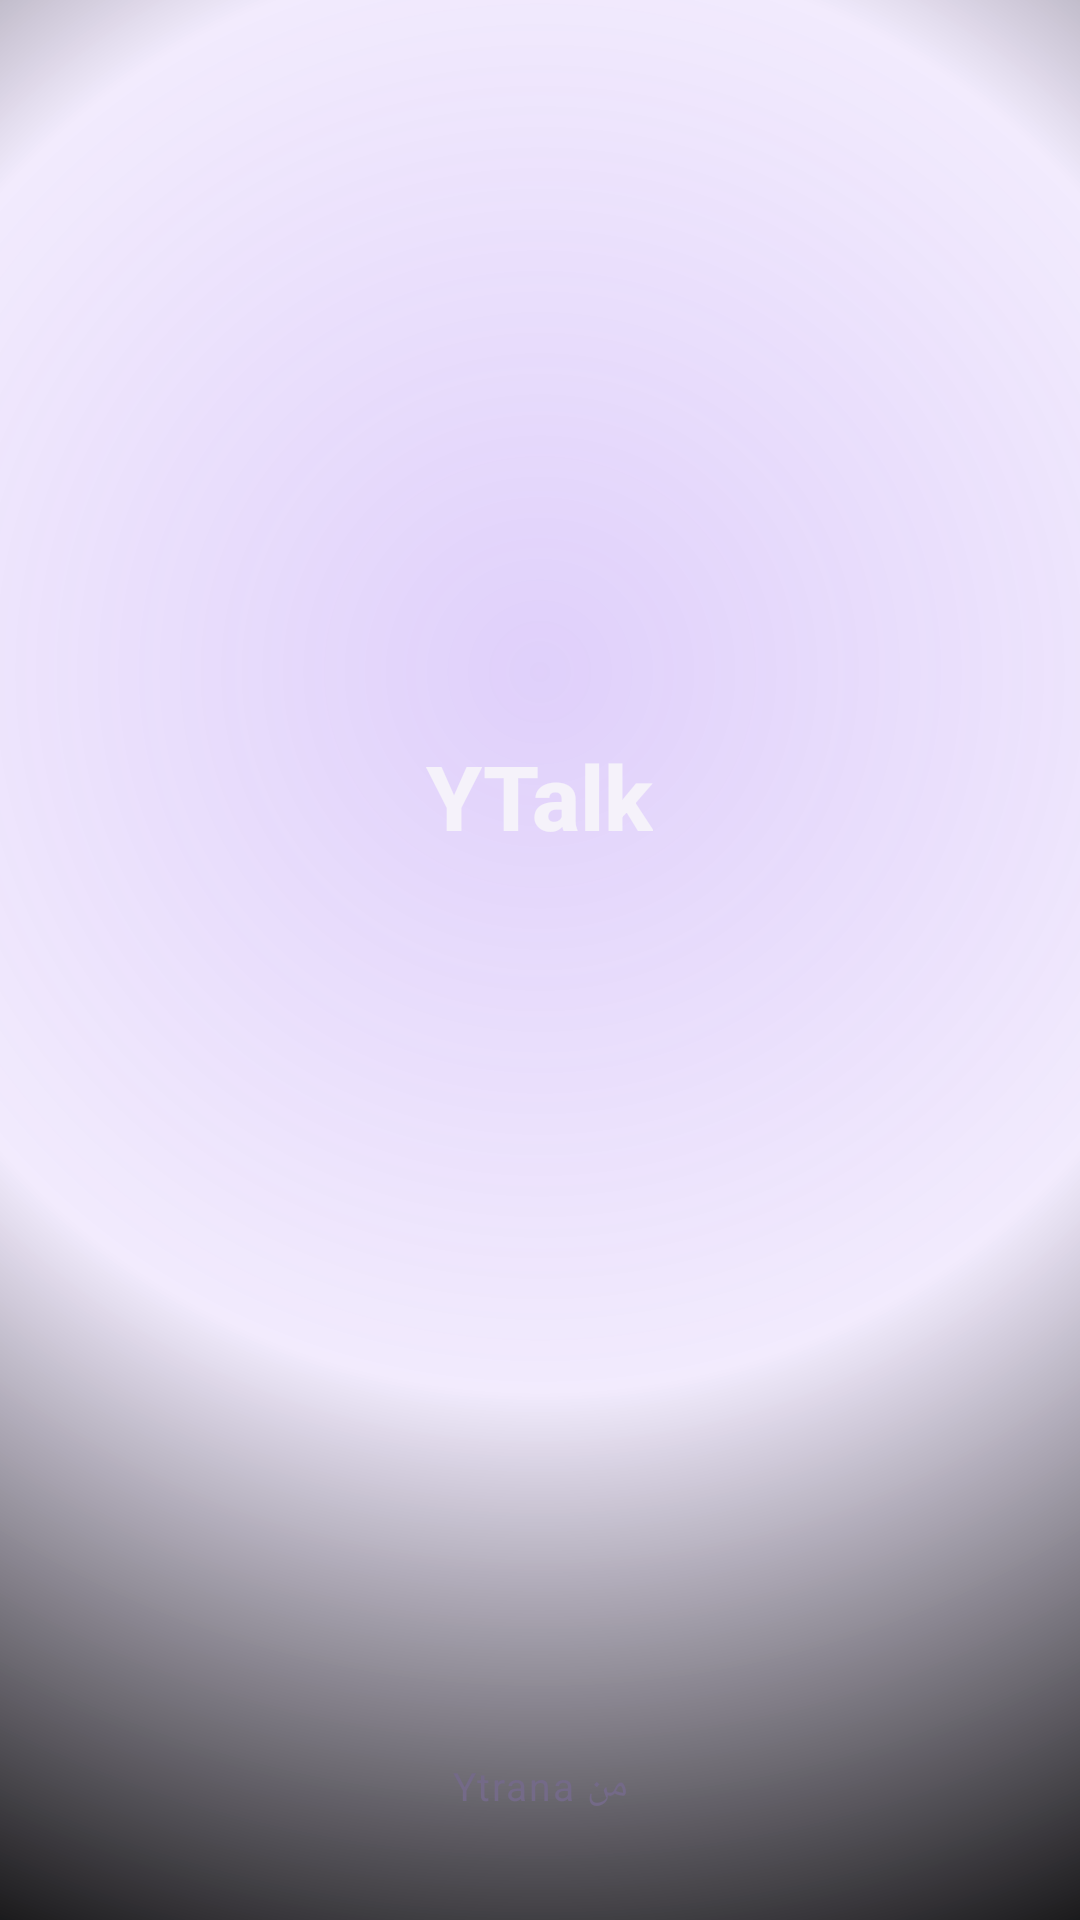

Write the Android layout XML for this screen, with the resource values it uses.
<!-- AndroidManifest.xml: activity theme Theme.ArabChat.Splash -->
<!-- res/layout/activity_splash.xml -->
<?xml version="1.0" encoding="utf-8"?>
<LinearLayout xmlns:android="http://schemas.android.com/apk/res/android"
    android:layout_width="match_parent"
    android:layout_height="match_parent"
    android:orientation="vertical">

    <View
        android:layout_width="0dp"
        android:layout_height="0dp"
        android:layout_weight="1" />

    <LinearLayout
        android:layout_width="match_parent"
        android:layout_height="wrap_content"
        android:orientation="vertical"
        android:gravity="center">

        <TextView
            android:layout_width="wrap_content"
            android:layout_height="wrap_content"
            android:text="@string/app_name"
            android:textColor="@color/textPrimaryDark"
            android:textSize="30sp"
            android:fontFamily="sans-serif-medium"
            android:textStyle="bold" />

        <ProgressBar
            android:layout_width="32dp"
            android:layout_height="32dp"
            android:layout_marginTop="24dp"
            android:indeterminateTint="@color/colorAccent" />
    </LinearLayout>

    <View
        android:layout_width="0dp"
        android:layout_height="0dp"
        android:layout_weight="1" />

    <TextView
        android:layout_width="wrap_content"
        android:layout_height="wrap_content"
        android:layout_gravity="center_horizontal"
        android:layout_marginBottom="36dp"
        android:text="@string/from_company"
        android:textColor="@color/textTertiaryDark"
        android:textSize="13sp"
        android:letterSpacing="0.05" />

</LinearLayout>
<!-- resources referenced by this layout -->
<resources>
  <color name="colorAccent">#B983FF</color>
  <color name="textPrimaryDark">#F5F2FA</color>
  <color name="textTertiaryDark">#746A88</color>
  <string name="app_name">YTalk</string>
  <string name="from_company">من Ytrana</string>
  <style name="Theme.ArabChat.Splash" parent="Theme.ArabChat">
          <item name="android:windowBackground">@drawable/bg_splash_gradient</item>
      </style>
  <style name="Theme.ArabChat" parent="Theme.MaterialComponents.NoActionBar">
          <item name="colorPrimary">@color/colorPrimary</item>
          <item name="colorPrimaryDark">@color/colorPrimaryDark</item>
          <item name="colorAccent">@color/colorAccent</item>
          <item name="colorSecondary">@color/colorAccent</item>
          <item name="colorSurface">@color/surfaceElevated</item>
          <item name="colorOnSurface">@color/textPrimaryDark</item>
          <item name="colorOnPrimary">@color/textOnAccent</item>
          <item name="colorOnBackground">@color/textPrimaryDark</item>
          <item name="android:windowBackground">@color/bgBase</item>
          <item name="android:navigationBarColor">@color/amoledBlack</item>
          <item name="android:statusBarColor">@color/amoledBlack</item>
          <item name="android:textColorPrimary">@color/textPrimaryDark</item>
          <item name="android:textColorSecondary">@color/textSecondaryDark</item>
          <item name="android:forceDarkAllowed" tools:targetApi="q">false</item>
      </style>
  <!-- drawable bg_splash_gradient (drawable) -->
  <?xml version="1.0" encoding="utf-8"?>
  <shape xmlns:android="http://schemas.android.com/apk/res/android" android:shape="rectangle">
      <gradient
          android:type="radial"
          android:gradientRadius="480dp"
          android:centerX="0.5"
          android:centerY="0.35"
          android:startColor="#3D7C3AED"
          android:centerColor="#1A7C3AED"
          android:endColor="@color/amoledBlack" />
  </shape>
  <color name="colorPrimary">#7C3AED</color>
  <color name="colorPrimaryDark">#5B21B6</color>
  <color name="surfaceElevated">#141019</color>
  <color name="textOnAccent">#FFFFFF</color>
  <color name="bgBase">#08060C</color>
  <color name="amoledBlack">#000000</color>
  <color name="textSecondaryDark">#B8ADC9</color>
</resources>
